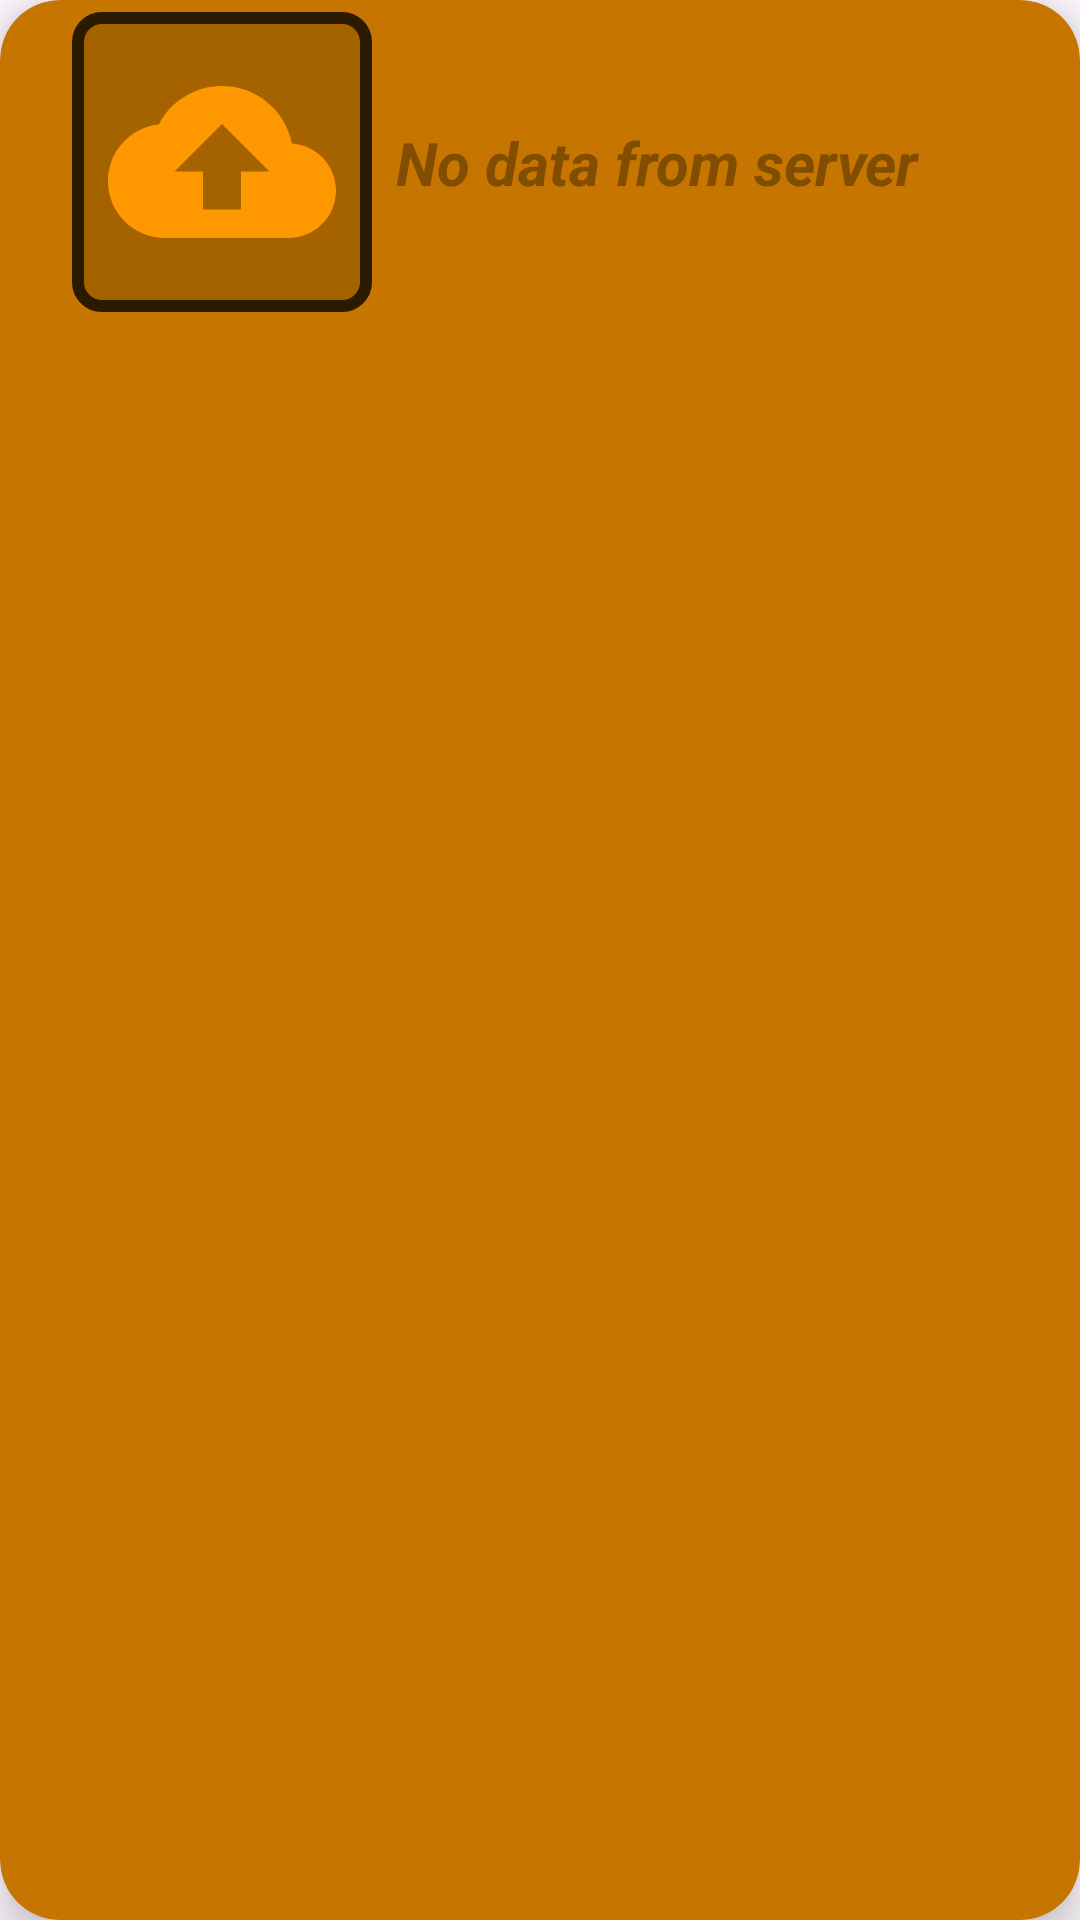

Android layout source for this screen:
<!-- AndroidManifest.xml: application theme Theme.DailyNewsApp -->
<!-- res/layout/movie_rv_item.xml -->
<?xml version="1.0" encoding="utf-8"?>
<androidx.cardview.widget.CardView xmlns:android="http://schemas.android.com/apk/res/android"
    xmlns:app="http://schemas.android.com/apk/res-auto"
    xmlns:card_view="http://schemas.android.com/apk/res-auto"
    xmlns:tools="http://schemas.android.com/tools"
    android:layout_width="match_parent"
    android:layout_height="wrap_content"
    android:layout_marginHorizontal="@dimen/margin_12_dp"
    card_view:cardBackgroundColor="@color/cv_item"
    card_view:cardCornerRadius="@dimen/margin_20_dp"
    card_view:cardElevation="@dimen/margin_8_dp">

<androidx.constraintlayout.widget.ConstraintLayout
    android:layout_width="match_parent"
    android:layout_height="wrap_content"
    android:layout_marginHorizontal="16dp">

    <ImageView
        android:id="@+id/logo_first_team"
        android:layout_width="@dimen/margin_100_dp"
        android:layout_height="@dimen/margin_100_dp"
        android:layout_marginVertical="@dimen/margin_4_dp"
        android:layout_marginStart="@dimen/margin_8_dp"
        android:background="@drawable/round_corners_movie_item"
        android:padding="@dimen/margin_12_dp"
        android:scaleType="centerCrop"
        android:src="@drawable/upload"
        app:layout_constraintBottom_toBottomOf="parent"
        app:layout_constraintStart_toStartOf="parent"
        app:layout_constraintTop_toTopOf="parent"
        tools:srcCompat="@tools:sample/avatars" />

    <TextView
        android:id="@+id/movie_caption"
        android:layout_width="0dp"
        android:layout_height="wrap_content"
        android:text="@string/no_data_from_server"
        android:layout_marginStart="@dimen/margin_8_dp"
        android:textColor="@color/cv_tv_item"
        android:textSize="@dimen/text_size_20"
        android:textStyle="bold|italic"
        app:layout_constraintBottom_toBottomOf="@+id/logo_first_team"
        app:layout_constraintEnd_toEndOf="parent"
        app:layout_constraintStart_toEndOf="@+id/logo_first_team"
        app:layout_constraintTop_toTopOf="@+id/logo_first_team" />
</androidx.constraintlayout.widget.ConstraintLayout>
</androidx.cardview.widget.CardView>
<!-- resources referenced by this layout -->
<resources>
  <color name="cv_item">#C67500</color>
  <color name="cv_tv_item">#814D00</color>
  <dimen name="margin_100_dp">100dp</dimen>
  <dimen name="margin_12_dp">12dp</dimen>
  <dimen name="margin_20_dp">20dp</dimen>
  <dimen name="margin_4_dp">4dp</dimen>
  <dimen name="margin_8_dp">8dp</dimen>
  <dimen name="text_size_20">20sp</dimen>
  <!-- drawable round_corners_movie_item (drawable) -->
  <?xml version="1.0" encoding="utf-8"?>
  <shape xmlns:android="http://schemas.android.com/apk/res/android" >
      <stroke
          android:width="4dp"
          android:color="#2B1900" />
  
      <solid android:color="#A56300" />
  
      <padding
          android:left="1dp"
          android:right="1dp"
          android:bottom="1dp"
          android:top="1dp" />
  
      <corners android:radius="8dp" />
  </shape>
  <!-- drawable upload (drawable) -->
  <vector android:height="24dp" android:tint="#FF9800"
      android:viewportHeight="24" android:viewportWidth="24"
      android:width="24dp" xmlns:android="http://schemas.android.com/apk/res/android">
      <path android:fillColor="@android:color/white" android:pathData="M19.35,10.04C18.67,6.59 15.64,4 12,4 9.11,4 6.6,5.64 5.35,8.04 2.34,8.36 0,10.91 0,14c0,3.31 2.69,6 6,6h13c2.76,0 5,-2.24 5,-5 0,-2.64 -2.05,-4.78 -4.65,-4.96zM14,13v4h-4v-4H7l5,-5 5,5h-3z"/>
  </vector>
  <string name="no_data_from_server">No data from server</string>
  <style name="Theme.DailyNewsApp" parent="Base.Theme.DailyNewsApp" />
  <style name="Base.Theme.DailyNewsApp" parent="Theme.Material3.DayNight.NoActionBar">
          
          
      </style>
</resources>
